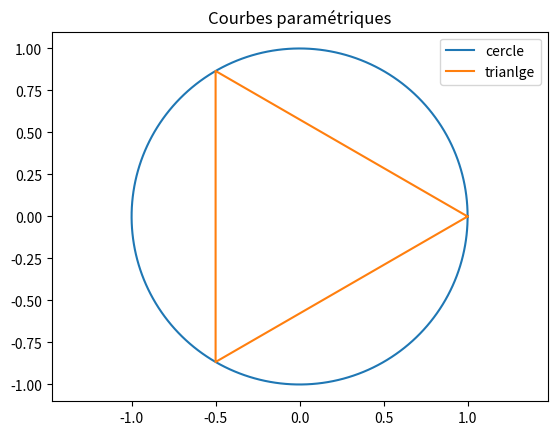

Write the Python code that produced this figure.
import numpy as np
import matplotlib.pyplot as plt

# Main
t = np.linspace(0, 2 * np.pi, 400)
plt.plot(np.cos(t), np.sin(t), label="cercle")
x = [1, -1 / 2, -1 / 2, 1]
y = [0, 3**(1 / 2) / 2, - 3**(1 / 2) / 2, 0]
plt.plot(x, y, label="trianlge")
plt.legend(loc=0)
plt.title("Courbes paramétriques")
plt.axis("equal")
plt.show()
